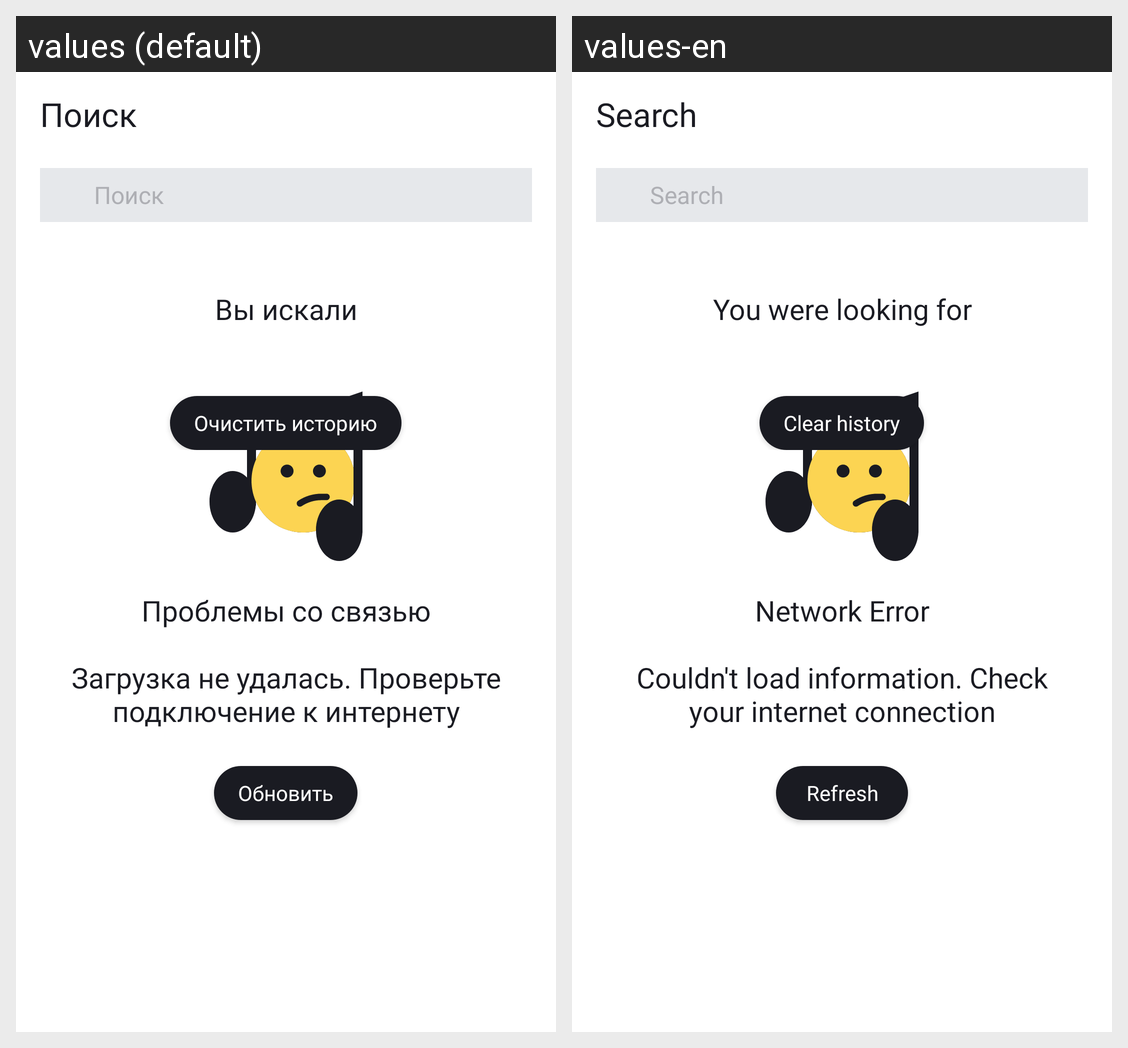

The Android screen above is rendered under two locales of the same app. Produce the string resources it draws, with the default and per-locale values.
Android screen res/layout/fragment_search.xml rendered under 2 locales, left to right: values (default), values-en. Device: Nexus 5 (rendered at 1080×1920; each locale shown at half size, 540×960, under a caption strip naming it); theme Theme.PlaylistMaker.
Strings drawn on this screen, with the default value and each locale's value (text and hints the layout hard-codes, and strings that could not be matched under every locale, appear in the picture but are not listed):

search
  values: Поиск
  values-en: Search

search_connection_error
  values: Проблемы со связью
      
      Загрузка не удалась. Проверьте подключение к интернету
  values-en: Network Error
      
      Couldn't load information. Check your internet connection

refresh
  values: Обновить
  values-en: Refresh

search_history_title
  values: Вы искали
  values-en: You were looking for

clear_history
  values: Очистить историю
  values-en: Clear history
